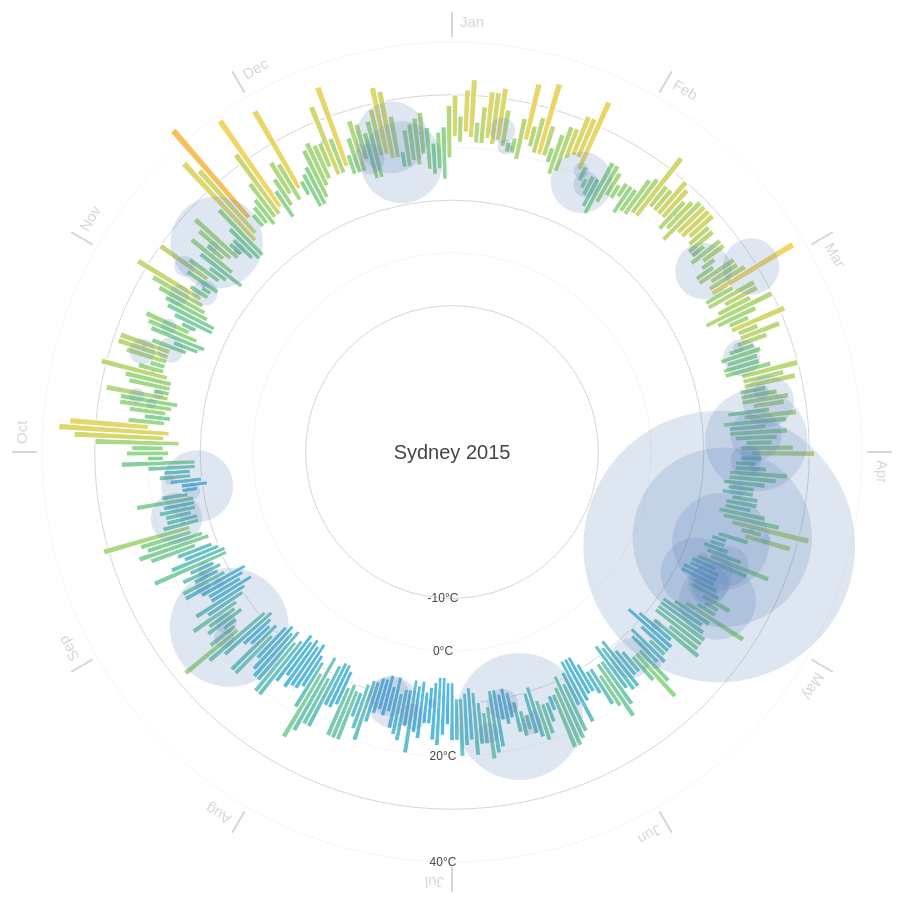
D3 v3 page, settled after 480 driven frames (8 s of simulated time); the page loaded 1 data file(s).



var width = 960,
    height = 900,
    margin = 40,
    maxRadius = (height/2) - margin;

var formatDate = d3.time.format("%Y-%m-%d"),
  monthNameFormat = d3.time.format("%b");

var ticks = [-10,0,10,20,30,40];

var x = d3.scale.linear()
  .domain([-15, 40])
  .range([120, maxRadius]);

var xAxis = d3.svg.axis()
  .scale(x).orient("left")
  .tickValues([-10,0,20,40])
  .tickFormat(function(d) { return d + "°C"; });

var r = d3.scale.linear()
  .domain([0,200])
  .range([0, maxRadius/4]);

var color = d3.scale.linear()
  .domain(ticks)
  .range(["#00375a","#1b6491","#52b7e7","#96d88c","#fbd65f","#e46c56","#9e3b2c"]);

var svg = d3.select('body').append("svg")
    .attr("width", width)
    .attr("height", height)
  .append("g")
    .attr("transform", "translate(" + width/2 + "," + height/2 + ")");

d3.csv("sydney2.csv", function(error, data) {

  data.forEach(function(d) {
    d["date"] = formatDate.parse(d["date"]);
    d["Min TemperatureC"] = +d["Min TemperatureC"];
    d["Max TemperatureC"] = +d["Max TemperatureC"];
    d["Mean TemperatureC"] = +d["Mean TemperatureC"];
    d["Precipitationmm"] = (d["Precipitationmm"] === "T") ? 0 : +d["Precipitationmm"];
  });

  var arc = d3.svg.arc()
    .startAngle(function(d) { return 0; })
    .endAngle(function(d) { return ((2 * Math.PI) / (data.length)); })
    .innerRadius(function(d) { return x(d["Min TemperatureC"]); })
    .outerRadius(function(d) { return x(d["Max TemperatureC"]); });

  var months = d3.map(data, function(d) {
    return monthNameFormat(d["date"]);
  }).keys();

  var monthTicks = svg.append("g")
    .attr("class","monthTicks");

  monthTicks.selectAll(".monthTick")
    .data(months)
   .enter().append("g")
    .attr("class","monthTick")
    .attr("transform", function(d, i) { return "rotate(" + (i * 360 / months.length) + ")"; });
 
  monthTicks.selectAll(".monthTick")
    .append("line")
    .attr("y1", -maxRadius - 5)
    .attr("y2", -maxRadius - 30)
    .style("stroke", "#d6d6d6")
    .style("stroke-width",2);

  monthTicks.selectAll(".monthTick").append("text")
    .attr("x", 8)
    .attr("y", -maxRadius - 15)
    .style("font-size",15)
    .style("fill","#d6d6d6")
    .style("font-family","sans-serif")
    .style("text-anchor", "begin")
    .text(function(d) { return d; });

  var tickCircles = svg.append("g")
    .attr("class","ticksCircle");
    
  tickCircles.selectAll("circle")
    .data(ticks)
   .enter().append("circle")
    .attr("r", function(d) {return x(d);})
    .style("fill", "none")
    .style("stroke", "#d6d6d6")
    .style("stroke-width", function(d,i) { return ((i & 1) === 0) ? 1 : 0.25; });

  var temperatures = svg.selectAll(".temperature")
    .data(data)
   .enter().append("g")
    .attr("class","temperature")
    .attr("transform", function(d, i) { return "rotate(" + (i * 360 / data.length) + ")"; });

  temperatures.append("path")
    .style("stroke", "white")
    .style("stroke-width",1.2)
    .style("fill", function(d) { return color(d["Mean TemperatureC"]); })
    .attr("d", arc);
    
  var precipitations = svg.selectAll(".precipitation")
    .data(data)
   .enter().append("g")
    .attr("class","precipitation")
    .attr("transform", function(d, i) { return "rotate(" + (i * 360 / data.length) + ")"; });

  precipitations.append("circle")
    .attr("cx",0)
    .attr("cy",function(d) { return -x(d["Mean TemperatureC"]); })
    .attr("r", function(d) { return r(d["Precipitationmm"]); })
    .style("opacity", .20)
    .style("fill", "#5c82b9");

  var legend = svg.append("g")
    .attr("class", "legend");

  legend.append("text")
    .attr("dy", ".35em")
    .style("font-size","20px")
    .style("fill","#454545")
    .style("font-family","sans-serif")
    .style("text-anchor", "middle")
    .text("Sydney 2015");

  svg.append("g")
    .attr("class", "x axis")
    .call(xAxis)
   .selectAll("text")
    .style("fill","#454545")
    .style("text-anchor","middle");

});

d3.select(self.frameElement).style("height", height + "px");



### data: sydney2.csv
date, Max TemperatureC, Mean TemperatureC, Min TemperatureC, Dew PointC, MeanDew PointC, Min DewpointC, Max Humidity, Mean Humidity, Min Humidity, Max Sea Level PressurehPa, Mean Sea Level PressurehPa, Min Sea Level PressurehPa, Max VisibilityKm, Mean VisibilityKm, Min VisibilitykM, Max Wind SpeedKm h, Mean Wind SpeedKm h, Max Gust SpeedKm h, Precipitationmm, CloudCover, Events, WindDirDegrees
2015-1-1, 30, 26, 22, 22, 19, 18, 89, 67, 44, 1015, 1013, 1010, 23, 11, 4, 39, 18, 48, 0, 3, Rain, 35
2015-1-2, 26, 23, 21, 22, 21, 18, 100, 85, 68, 1020, 1017, 1015, 23, 10, 8, 35, 23, 48, 0, 6, Rain, 175
2015-1-3, 31, 27, 23, 22, 21, 18, 94, 71, 41, 1020, 1017, 1015, 31, 12, 10, 48, 19, 61, 0, 2, , 35
2015-1-4, 33, 27, 22, 21, 20, 18, 88, 68, 39, 1019, 1015, 1011, 31, 13, 10, 53, 26, 69, 0, 3, , 51
2015-1-5, 25, 23, 21, 21, 19, 17, 94, 78, 56, 1020, 1019, 1017, 26, 11, 10, 35, 26, , 0, 6, , 165
2015-1-6, 28, 24, 21, 21, 20, 17, 94, 77, 42, 1021, 1020, 1018, 31, 12, 10, 24, 16, , 0, 4, , 144
2015-1-7, 31, 27, 22, 21, 18, 12, 94, 61, 22, 1021, 1018, 1016, 31, 13, 10, 42, 14, , 0, 3, , 50
2015-1-8, 31, 26, 21, 19, 17, 14, 73, 58, 32, 1018, 1013, 1009, 31, 16, 10, 52, 23, 71, 0, 2, , 25
2015-1-9, 32, 27, 22, 21, 19, 18, 83, 64, 36, 1011, 1009, 1006, 26, 16, 10, 42, 21, 58, 1, 1, Rain-Thunderstorm, 40
2015-1-10, 28, 24, 21, 22, 21, 19, 100, 80, 51, 1014, 1010, 1007, 31, 11, 5, 47, 16, 63, 25, 6, Rain-Thunderstorm, 120
2015-1-11, 22, 21, 20, 21, 20, 19, 94, 92, 84, 1014, 1012, 1010, 26, 10, 6, 34, 26, 48, 15, 6, Rain, 174
2015-1-12, 23, 21, 20, 20, 19, 17, 94, 82, 69, 1015, 1013, 1012, 26, 11, 8, 40, 32, 61, 5, 6, Rain, 184
2015-1-13, 27, 23, 19, 21, 19, 18, 100, 80, 54, 1012, 1007, 1001, 26, 11, 4, 40, 21, 60, 1, 6, Rain, 21
2015-1-14, 34, 28, 23, 23, 17, 13, 94, 54, 19, 1001, 998, 996, 31, 14, 10, 45, 23, 53, 1, 4, Rain, 300
2015-1-15, 26, 23, 22, 19, 16, 13, 73, 56, 40, 1007, 1004, 1000, 31, 13, 10, 32, 23, , 0, 2, , 178
2015-1-16, 28, 24, 21, 19, 18, 17, 88, 64, 41, 1009, 1006, 1004, 31, 14, 10, 27, 14, , 0, 4, , 98
2015-1-17, 35, 28, 21, 21, 12, 5, 88, 40, 9, 1010, 1007, 1005, 31, 19, 10, 34, 16, 50, 0, 1, , 295
2015-1-18, 27, 24, 21, 21, 18, 17, 88, 70, 49, 1013, 1011, 1009, 26, 11, 10, 29, 24, , 0, 4, , 163
2015-1-19, 23, 21, 20, 18, 15, 12, 83, 65, 45, 1017, 1014, 1012, 26, 11, 8, 35, 27, , 0, 6, Rain, 159
2015-1-20, 26, 22, 18, 19, 17, 14, 94, 72, 40, 1016, 1013, 1009, 26, 11, 5, 37, 18, , 0, 5, Rain, 49
2015-1-21, 28, 23, 19, 21, 19, 17, 94, 70, 41, 1014, 1011, 1009, 26, 11, 4, 35, 19, 37, 1, 3, Rain-Thunderstorm, 71
2015-1-22, 28, 26, 22, 21, 19, 17, 88, 66, 43, 1014, 1012, 1010, 26, 12, 10, 35, 16, , 0, 2, , 47
2015-1-23, 31, 27, 23, 21, 20, 19, 83, 66, 41, 1011, 1008, 1005, 31, 13, 10, 47, 21, 55, 0, 3, , 27
2015-1-24, 31, 27, 23, 22, 19, 16, 89, 62, 30, 1008, 1006, 1003, 31, 14, 10, 39, 26, , 0, 2, Rain-Thunderstorm, 31
2015-1-25, 35, 28, 21, 22, 19, 15, 89, 64, 23, 1009, 1003, 1001, 31, 15, 10, 50, 18, 69, 0, 2, Rain, 304
2015-1-26, 22, 21, 19, 19, 18, 17, 95, 85, 71, 1015, 1012, 1009, 26, 9, 3, 34, 27, 53, 15, 7, Rain, 182
2015-1-27, 20, 19, 18, 19, 18, 16, 100, 92, 82, 1014, 1012, 1011, 18, 8, 1, 27, 18, , 60, 6, Rain, 139
2015-1-28, 21, 19, 17, 18, 16, 13, 94, 81, 59, 1014, 1013, 1011, 26, 9, 4, 39, 23, 52, 25, 6, Rain, 182
2015-1-29, 21, 18, 15, 14, 11, 9, 77, 58, 40, 1013, 1011, 1010, 31, 12, 10, 48, 35, 64, 0, 2, , 203
2015-1-30, 25, 19, 14, 16, 11, 7, 73, 54, 22, 1011, 1008, 1005, 31, 13, 10, 35, 23, , 0, 3, , 221
2015-1-31, 25, 21, 17, 15, 12, 9, 77, 53, 28, 1009, 1007, 1005, 26, 12, 10, 24, 14, , 0, 2, , 178
2015-2-1, 24, 22, 19, 18, 16, 15, 83, 69, 48, 1012, 1009, 1007, 31, 13, 10, 32, 16, , 0, 5, Rain, 189
2015-2-2, 22, 21, 19, 17, 16, 12, 83, 68, 47, 1020, 1015, 1011, 31, 12, 10, 52, 32, 55, 0, 3, Rain-Thunderstorm, 187
2015-2-3, 23, 21, 20, 16, 13, 11, 73, 56, 37, 1020, 1018, 1016, 31, 13, 10, 35, 27, , 0, 3, Rain, 167
2015-2-4, 23, 20, 17, 18, 15, 13, 94, 66, 49, 1019, 1016, 1014, 31, 13, 8, 37, 16, 55, 0, 5, Rain, 214
2015-2-5, 23, 21, 18, 18, 14, 13, 88, 61, 43, 1026, 1023, 1019, 26, 11, 8, 35, 24, 52, 0, 6, Rain, 132
2015-2-6, 26, 22, 18, 16, 14, 12, 83, 61, 36, 1028, 1026, 1025, 31, 12, 10, 21, 13, , 0, 4, , 167
2015-2-7, 27, 23, 19, 17, 15, 14, 78, 58, 37, 1026, 1023, 1020, 31, 13, 10, 29, 13, , 0, 5, Rain, 357
2015-2-8, 33, 26, 19, 23, 17, 13, 94, 59, 26, 1021, 1018, 1015, 31, 20, 10, 23, 13, , 0, 1, , 4
2015-2-9, 27, 24, 22, 23, 19, 18, 94, 75, 53, 1025, 1023, 1019, 31, 11, 8, 42, 24, 58, 0, 5, Rain, 159
2015-2-10, 27, 24, 22, 20, 19, 18, 88, 72, 51, 1025, 1023, 1022, 31, 12, 10, 29, 16, , 0, 4, , 121
2015-2-11, 30, 26, 22, 20, 18, 15, 88, 62, 31, 1024, 1022, 1019, 31, 13, 10, 35, 18, , 0, 2, Rain, 42
2015-2-12, 29, 26, 22, 20, 19, 16, 88, 67, 38, 1024, 1021, 1019, 31, 12, 6, 29, 16, , 0, 2, Rain-Thunderstorm, 87
2015-2-13, 27, 23, 20, 21, 19, 16, 100, 78, 45, 1025, 1023, 1021, 31, 10, 1, 32, 21, , 1, 5, Rain-Thunderstorm, 157
2015-2-14, 28, 24, 21, 21, 19, 16, 94, 69, 37, 1024, 1021, 1018, 31, 12, 10, 34, 14, , 3, 5, Rain-Thunderstorm, 2
2015-2-15, 29, 24, 19, 20, 18, 16, 94, 67, 43, 1018, 1016, 1014, 31, 13, 8, 29, 14, , 0, 3, Fog, 15
2015-2-16, 29, 26, 22, 19, 17, 15, 73, 58, 35, 1018, 1016, 1014, 31, 13, 10, 37, 24, , 0, 4, , 36
2015-2-17, 29, 26, 22, 19, 17, 11, 78, 58, 24, 1019, 1017, 1016, 31, 13, 10, 42, 23, , 0, 2, , 36
2015-2-18, 29, 26, 23, 19, 17, 16, 73, 58, 34, 1021, 1019, 1018, 31, 12, 10, 37, 23, , 0, 1, , 43
2015-2-19, 27, 24, 22, 20, 19, 17, 88, 70, 50, 1022, 1020, 1018, 26, 12, 10, 29, 14, , 0, 4, Rain, 64
2015-2-20, 27, 24, 21, 21, 19, 17, 88, 75, 44, 1019, 1017, 1015, 26, 12, 6, 27, 13, , 0, 6, Rain, 82
2015-2-21, 24, 22, 21, 21, 20, 18, 94, 84, 73, 1017, 1016, 1015, 31, 11, 2, 26, 16, , 10, 6, Rain, 131
2015-2-22, 27, 23, 20, 21, 19, 18, 94, 74, 49, 1018, 1017, 1016, 31, 12, 7, 27, 14, , 0, 3, Rain, 82
2015-2-23, 27, 24, 22, 21, 19, 18, 88, 72, 50, 1018, 1015, 1013, 31, 12, 10, 29, 14, , 0, 4, Rain, 51
2015-2-24, 24, 22, 21, 21, 19, 18, 94, 82, 69, 1017, 1015, 1012, 31, 11, 10, 50, 19, 52, 0, 5, Rain, 182
… [head cut at 6 KiB]